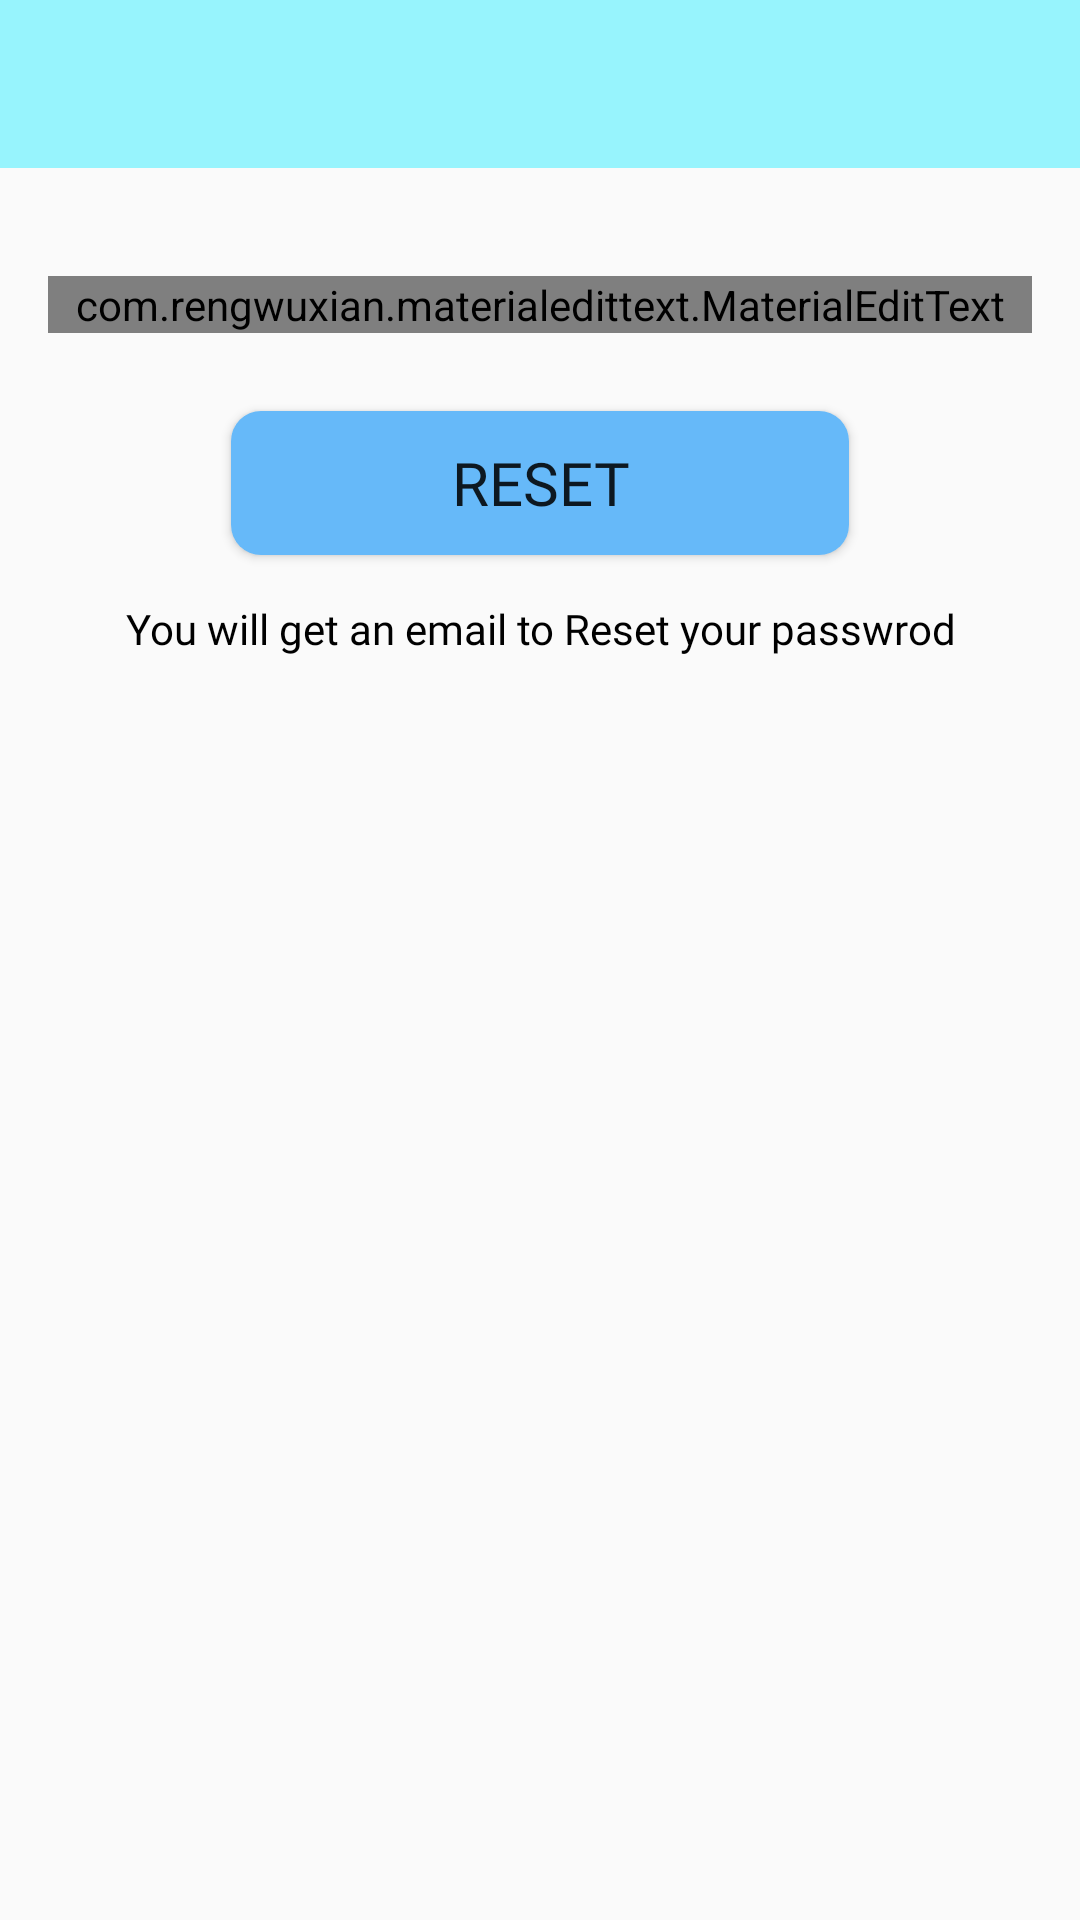

This screen was rendered from an Android layout file. Write that file and the resources it references.
<!-- AndroidManifest.xml: application theme AppTheme -->
<!-- res/layout/activity_reset_password.xml -->
<?xml version="1.0" encoding="utf-8"?>
<LinearLayout xmlns:android="http://schemas.android.com/apk/res/android"
    xmlns:app="http://schemas.android.com/apk/res-auto"
    xmlns:tools="http://schemas.android.com/tools"
    android:layout_width="match_parent"
    android:layout_height="match_parent"
    android:orientation="vertical"
    tools:context=".ResetPasswordActivity">

    <include
        android:id="@+id/toolbar"
        layout="@layout/bar_layout"/>

    <LinearLayout
        android:layout_width="match_parent"
        android:layout_height="wrap_content"
        android:orientation="vertical"
        android:padding="16dp">

        <com.rengwuxian.materialedittext.MaterialEditText
            android:id="@+id/send_email"
            android:layout_width="match_parent"
            android:layout_height="wrap_content"
            android:layout_marginTop="20dp"
            android:fontFamily="@font/font"
            android:hint="Your Email"
            android:inputType="textEmailAddress"
            app:met_floatingLabel="normal" />

    </LinearLayout>

    <Button
        android:id="@+id/btn_reset"
        android:layout_width="206dp"
        android:layout_gravity="center"
        android:layout_height="wrap_content"
        android:layout_marginTop="10dp"
        android:background="@drawable/custom_button"
        android:fontFamily="@font/font"
        android:text="Reset"
        android:textSize="20dp" />
    <TextView
        android:layout_width="wrap_content"
        android:layout_height="wrap_content"
        android:gravity="center"
        android:layout_gravity="center"
        android:fontFamily="@font/font"
        android:layout_marginTop="15dp"
        android:textColor="#000"
        android:text="You will get an email to Reset your passwrod"/>


</LinearLayout>
<!-- res/layout/bar_layout.xml (included above) -->
<?xml version="1.0" encoding="utf-8"?>
<androidx.appcompat.widget.Toolbar xmlns:android="http://schemas.android.com/apk/res/android"
    android:layout_width="match_parent"
    android:layout_height="wrap_content"
    xmlns:app="http://schemas.android.com/apk/res-auto"
    android:id="@+id/toolbar"
    android:background="#7521ECFF"
    android:theme="@style/ThemeOverlay.AppCompat.Dark.ActionBar"
    app:popupTheme="@style/Menustyle">

</androidx.appcompat.widget.Toolbar>
<!-- resources referenced by this layout -->
<resources>
  <!-- drawable custom_button (drawable) -->
  <?xml version="1.0" encoding="utf-8"?>
  <shape xmlns:android="http://schemas.android.com/apk/res/android" android:shape="rectangle">
    <solid android:color="#66B9F9"/>
      <corners android:radius="10dp"/>
  </shape>
  <style name="Menustyle">
       <item name="android:background">#DDE5EC</item>
   </style>
  <style name="AppTheme" parent="Theme.AppCompat.Light.NoActionBar">
          
          <item name="colorPrimary">@color/colorPrimary</item>
          <item name="colorPrimaryDark">@color/colorPrimaryDark</item>
          <item name="colorAccent">@color/colorAccent</item>
      </style>
  <color name="colorPrimary">#4F69E6</color>
  <color name="colorPrimaryDark">#4EACD1</color>
  <color name="colorAccent">#4EACD1</color>
</resources>
